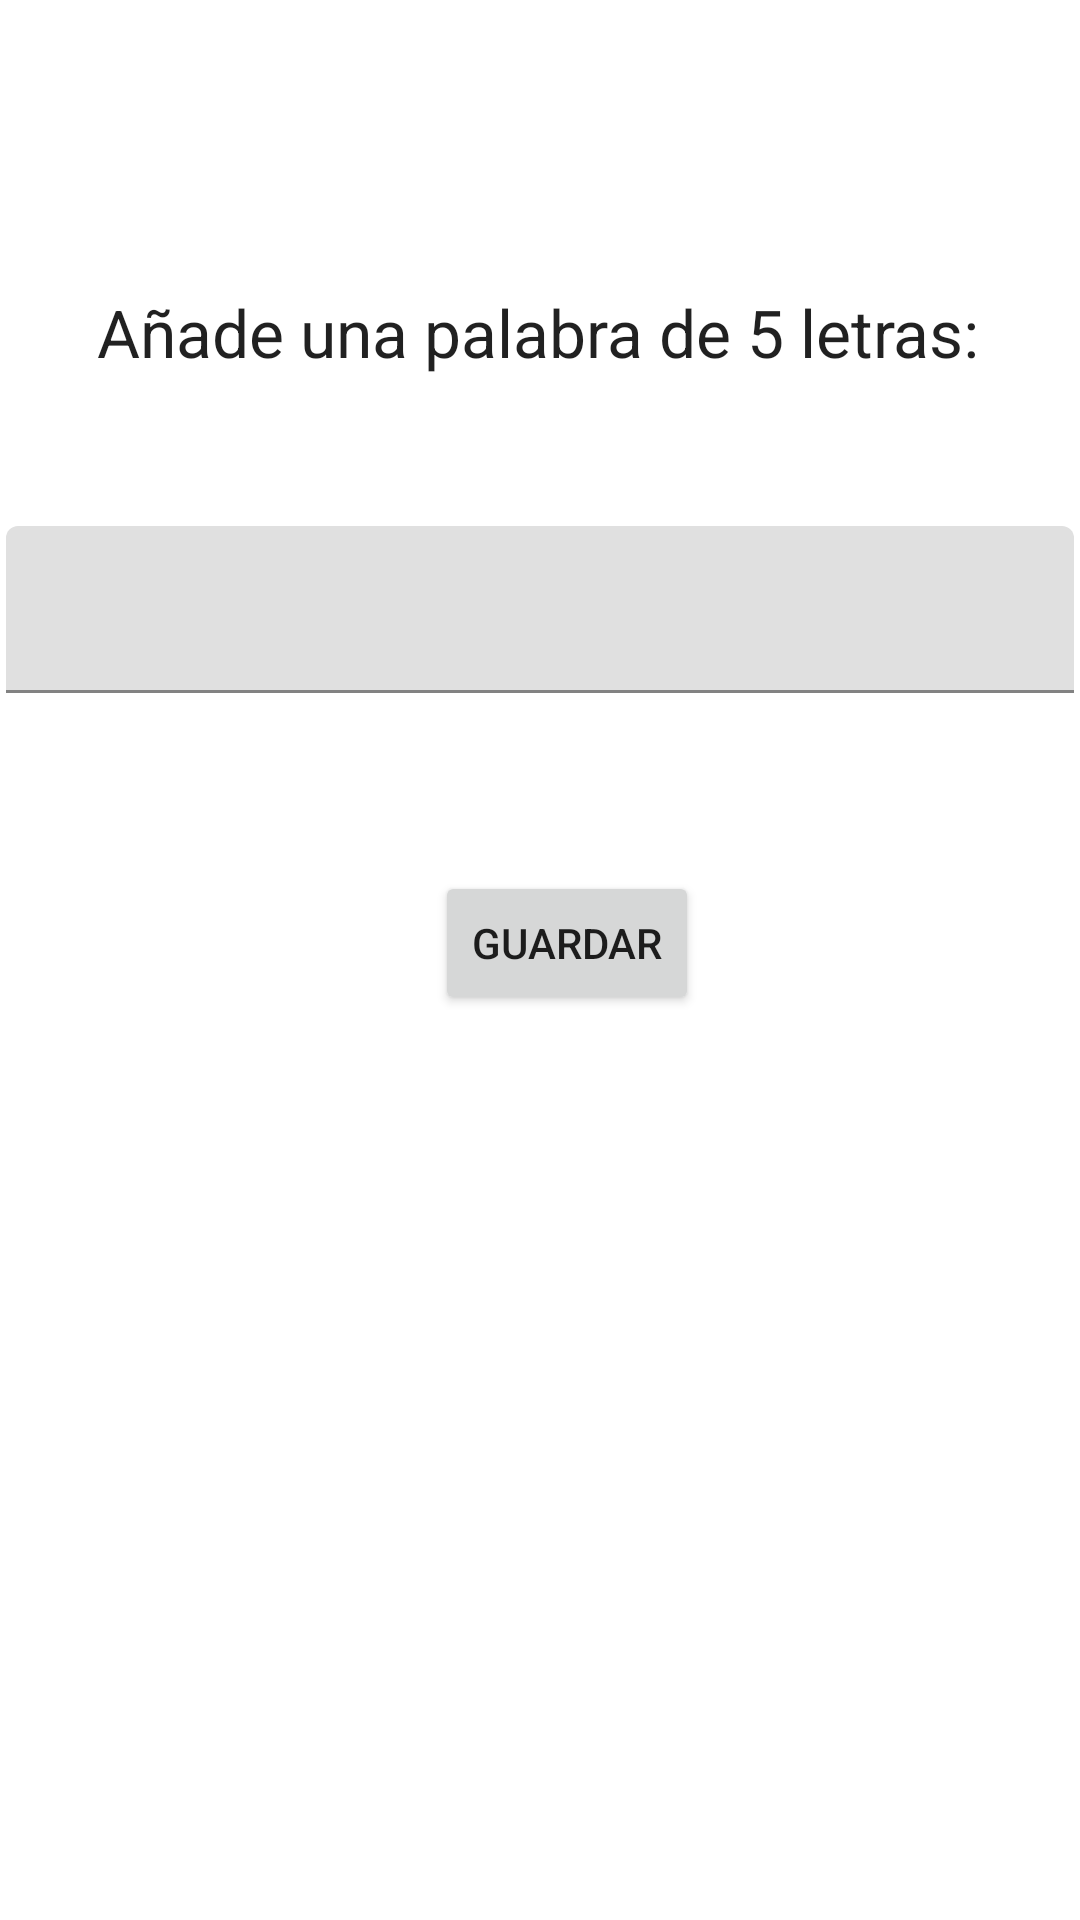

Android layout source for this screen:
<!-- AndroidManifest.xml: application theme Theme.MyWordle -->
<!-- res/layout/activity_new_word.xml -->
<?xml version="1.0" encoding="utf-8"?>
<androidx.constraintlayout.widget.ConstraintLayout xmlns:android="http://schemas.android.com/apk/res/android"
    xmlns:app="http://schemas.android.com/apk/res-auto"
    xmlns:tools="http://schemas.android.com/tools"
    android:layout_width="match_parent"
    android:layout_height="match_parent"
    tools:context=".NewWordActivity">

    <TextView
        android:id="@+id/textViewPalabra"
        android:layout_width="wrap_content"
        android:layout_height="wrap_content"
        android:layout_marginStart="56dp"
        android:layout_marginTop="96dp"
        android:layout_marginEnd="57dp"
        android:text="Añade una palabra de 5 letras:"
        android:textAppearance="@style/TextAppearance.AppCompat.Large"
        app:layout_constraintEnd_toEndOf="parent"
        app:layout_constraintStart_toStartOf="parent"
        app:layout_constraintTop_toTopOf="parent" />

    <com.google.android.material.textfield.TextInputLayout
        android:id="@+id/textInputLayout"
        android:layout_width="356dp"
        android:layout_height="60dp"
        android:layout_marginStart="10dp"
        android:layout_marginTop="50dp"
        android:layout_marginEnd="10dp"
        app:layout_constraintEnd_toEndOf="parent"
        app:layout_constraintStart_toStartOf="parent"
        app:layout_constraintTop_toBottomOf="@+id/textViewPalabra">

        <com.google.android.material.textfield.TextInputEditText
            android:id="@+id/nuevaPalabra"
            android:layout_width="match_parent"
            android:layout_height="wrap_content"
            tools:ignore="SpeakableTextPresentCheck" />
    </com.google.android.material.textfield.TextInputLayout>

    <Button
        android:id="@+id/buttonGuardar"
        android:layout_width="wrap_content"
        android:layout_height="wrap_content"
        android:layout_marginStart="162dp"
        android:layout_marginTop="55dp"
        android:layout_marginEnd="144dp"
        android:text="Guardar"
        app:layout_constraintEnd_toEndOf="parent"
        app:layout_constraintStart_toStartOf="parent"
        app:layout_constraintTop_toBottomOf="@+id/textInputLayout" />
</androidx.constraintlayout.widget.ConstraintLayout>
<!-- resources referenced by this layout -->
<resources>
  <style name="Theme.MyWordle" parent="Theme.MaterialComponents.DayNight.DarkActionBar">
          
          <item name="colorPrimary">@color/purple_500</item>
          <item name="colorPrimaryVariant">@color/purple_700</item>
          <item name="colorOnPrimary">@color/white</item>
          
          <item name="colorSecondary">@color/teal_200</item>
          <item name="colorSecondaryVariant">@color/teal_700</item>
          <item name="colorOnSecondary">@color/black</item>
          
          <item name="android:statusBarColor" tools:targetApi="l">?attr/colorPrimaryVariant</item>
          
      </style>
  <!-- not gathered from this repository: default colours our renderer supplied (Android Studio template values) -->
  <color name="purple_500">#FF6200EE</color>
  <color name="purple_700">#FF3700B3</color>
  <color name="teal_200">#FF03DAC5</color>
  <color name="teal_700">#FF018786</color>
  <color name="black">#FF000000</color>
  <color name="white">#FFFFFFFF</color>
</resources>
